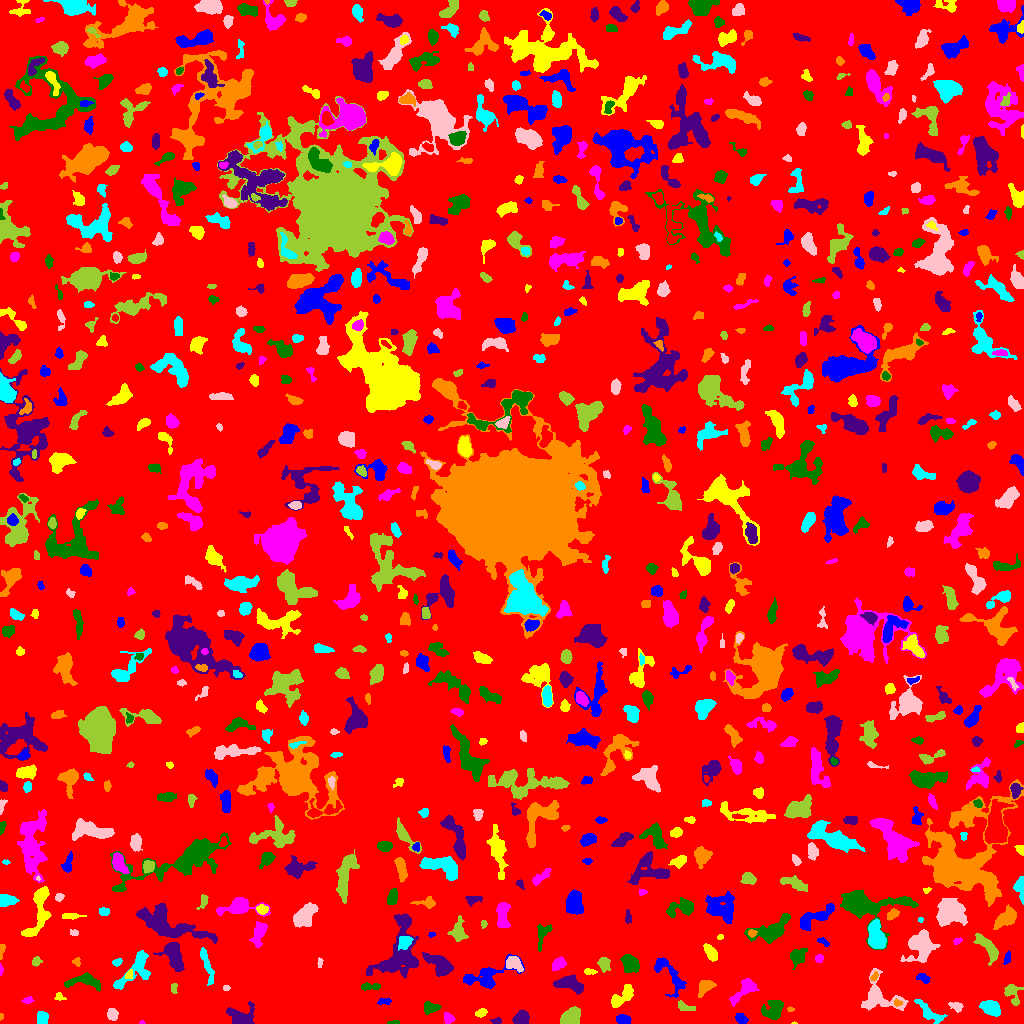

The data file committed next to this chart (first rows):
ID, X, Y, A, B, theta, total_flux, mu_max, mu_median, mu_mean, R_fwhm, R_e, R10, R90, x_start, x_end, y_start, y_end, area, greylevel
0, 518, 513.6, 298.9, 298.4, -1.197, 1270316, 10.0, 1.0, 1.578, 96.32, 228.6, 86.7, 376.6, 0, 1023, 0, 1023, 805041, 1.578
1, 623.5, 3.365, 3.332, 2.214, -0.1926, 551.0, 9.0, 4.0, 4.206, 4.222, 3.385, 1.382, 5.352, 616, 631, 0, 9, 131, 8.206
2, 793.5, 0.3182, 1.374, 0.4614, -0.0494, 22.0, 3.0, 2.0, 1.692, 1.596, 0.9772, 0.0, 1.493, 791, 797, 0, 2, 13, 6.692
3, 141.9, 0.963, 1.298, 0.9797, 0.0484, 54.0, 6.0, 2.0, 2.571, 1.693, 1.262, 0.0, 2.111, 139, 145, 0, 3, 21, 7.571
4, 394.1, 0.9886, 3.113, 0.8952, 0.02447, 88.0, 4.0, 2.0, 2.0, 2.985, 2.034, 0.7979, 3.241, 387, 399, 0, 3, 44, 6.0
5, 496.6, 2.508, 2.593, 1.51, 0.06062, 130.0, 4.0, 2.0, 2.097, 3.7, 2.459, 0.9772, 3.868, 490, 501, 0, 6, 62, 6.097
6, 0.814, 6.837, 1.558, 0.8635, 1.492, 43.0, 4.0, 1.0, 1.593, 2.034, 1.382, 0.5642, 2.257, 0, 3, 3, 10, 27, 6.593
7, 42.02, 5.487, 3.153, 2.71, -1.436, 458.0, 6.0, 3.0, 3.248, 5.557, 3.868, 1.493, 5.754, 37, 48, 0, 12, 141, 7.248
8, 112.4, 9.047, 2.742, 2.415, -1.44, 379.0, 7.0, 3.0, 3.081, 4.029, 3.29, 1.382, 5.232, 107, 118, 3, 15, 123, 7.081
9, 570.6, 5.383, 4.806, 3.652, 0.569, 1371, 10.0, 4.0, 4.647, 6.676, 5.015, 2.034, 8.098, 560, 580, 0, 17, 295, 8.647
10, 646.6, 1.393, 1.953, 1.235, -0.1129, 117.0, 6.0, 3.0, 2.925, 2.706, 1.954, 0.5642, 2.985, 643, 651, 0, 5, 40, 6.925
11, 741.2, 4.535, 3.208, 2.27, -0.6162, 430.0, 7.0, 3.0, 3.739, 4.184, 3.478, 1.382, 5.352, 735, 748, 0, 10, 115, 6.739
12, 481.1, 10.87, 2.915, 1.813, 0.3231, 187.0, 4.0, 2.0, 2.101, 4.334, 2.932, 1.128, 4.514, 475, 487, 6, 15, 89, 6.101
13, 448, 5.239, 2.853, 2.175, -0.9824, 293.0, 7.0, 3.0, 2.79, 3.29, 3.141, 1.128, 4.918, 444, 455, 0, 11, 105, 6.79
14, 773.3, 13.93, 5.446, 4.221, 0.8079, 1167, 8.0, 3.0, 3.58, 7.092, 5.528, 2.257, 8.575, 761, 783, 4, 23, 326, 7.58
15, 521.4, 4.571, 3.473, 2.989, 0.472, 1423, 16.0, 7.0, 7.297, 5.202, 3.989, 1.596, 6.408, 512, 529, 0, 14, 195, 11.3
16, 790.8, 14.13, 1.868, 1.143, -0.002384, 62.0, 4.0, 2.0, 1.824, 2.585, 1.784, 0.5642, 2.821, 787, 794, 12, 17, 34, 5.824
17, 929.7, 10.52, 8.464, 2.856, -0.6409, 596.0, 5.0, 2.0, 2.144, 5.726, 4.951, 1.871, 8.058, 914, 947, 0, 24, 278, 6.144
18, 956.4, 17.07, 3.153, 1.979, -0.4549, 254.0, 6.0, 2.0, 2.309, 3.478, 2.877, 1.128, 4.951, 948, 963, 11, 21, 110, 6.309
19, 684.6, 16.69, 5.046, 2.059, -0.3075, 147.0, 3.0, 1.0, 1.195, 2.459, 3.909, 1.128, 5.836, 678, 695, 13, 23, 123, 5.195
20, 315.5, 19.73, 1.792, 1.608, -0.05303, 77.0, 4.0, 2.0, 1.878, 2.764, 1.954, 0.5642, 3.141, 312, 319, 16, 22, 41, 5.878
21, 383.9, 21.98, 3.472, 1.522, 0.09104, 208.0, 5.0, 3.0, 2.537, 3.7, 2.877, 1.128, 4.37, 377, 391, 19, 25, 82, 6.537
22, 622.5, 27.25, 7.529, 2.991, 0.7218, 813.0, 7.0, 3.0, 2.765, 5.614, 5.202, 2.034, 8.117, 611, 633, 16, 39, 294, 6.765
23, 27.75, 22.95, 2.788, 1.625, 0.1682, 215.0, 5.0, 3.0, 3.162, 3.827, 2.706, 1.128, 4.068, 21, 34, 20, 27, 68, 7.162
24, 430.2, 15.47, 3.659, 2.407, 0.1115, 437.0, 7.0, 2.0, 2.714, 4.107, 3.613, 1.382, 5.836, 424, 441, 9, 22, 161, 6.714
25, 240.7, 6.002, 6.368, 4.443, -0.1398, 1267, 9.0, 3.0, 3.51, 5.754, 5.323, 2.111, 8.974, 226, 254, 0, 22, 361, 7.51
26, 897.2, 20.52, 2.057, 1.669, -0.3205, 112.0, 4.0, 2.0, 2.074, 3.29, 2.257, 0.7979, 3.613, 894, 902, 17, 25, 54, 10.07
27, 991.2, 15.22, 4.839, 3.101, -0.3528, 1001, 8.0, 4.0, 3.735, 6.723, 4.951, 1.954, 7.611, 979, 1000, 7, 23, 268, 7.735
28, 879.1, 27.03, 10.94, 7.414, -0.4351, 1666, 13.0, 2.0, 2.736, 4.029, 6.507, 2.185, 11.51, 861, 908, 13, 55, 609, 6.736
29, 1012, 31.24, 5.339, 3.131, -1.174, 598.0, 8.0, 2.0, 2.743, 4.222, 3.785, 1.493, 6.77, 1004, 1023, 18, 39, 218, 6.743
30, 336, 32.08, 3.116, 2.712, 0.5516, 251.0, 5.0, 2.0, 2.183, 3.613, 3.241, 1.262, 5.232, 330, 343, 24, 38, 115, 6.183
31, 669, 49.97, 12.68, 4.209, -0.9094, 896.0, 7.0, 2.0, 2.169, 4.853, 5.917, 2.185, 9.739, 654, 686, 26, 66, 413, 6.169
32, 59.35, 26.45, 2.629, 1.925, -0.3383, 116.0, 4.0, 2.0, 1.731, 3.478, 2.523, 0.9772, 3.989, 54, 66, 23, 31, 67, 5.731
33, 744.7, 34.37, 8.309, 3.228, 0.7987, 718.0, 6.0, 2.0, 2.272, 6.155, 5.232, 2.034, 8.556, 729, 759, 17, 45, 316, 6.272
34, 369.9, 36.68, 5.405, 1.678, 0.0402, 212.0, 3.0, 2.0, 1.696, 4.72, 3.656, 1.493, 5.614, 361, 380, 33, 41, 125, 5.696
35, 569.8, 39.52, 7.511, 3.552, -0.2394, 2150, 10.0, 7.0, 6.25, 8.974, 6.257, 2.585, 9.322, 553, 583, 29, 49, 344, 8.25
36, 704.3, 35.93, 4.766, 2.838, 0.8489, 599.0, 7.0, 3.0, 2.995, 4.853, 4.37, 1.693, 6.817, 698, 716, 26, 43, 200, 6.995
37, 207, 58.05, 10.71, 1.985, -1.285, 666.0, 5.0, 3.0, 2.787, 6.555, 5.352, 2.185, 7.999, 200, 214, 38, 76, 239, 5.787
38, 226.4, 35.5, 1.452, 1.118, 0.0, 32.0, 2.0, 1.0, 0.8, 2.764, 1.493, 0.5642, 2.523, 223, 230, 33, 38, 40, 5.8
39, 173.9, 35.2, 2.647, 1.473, -1.543, 95.0, 3.0, 1.0, 1.462, 2.821, 2.185, 0.9772, 3.742, 171, 177, 30, 40, 65, 6.462
40, 841.1, 42.43, 8.375, 7.156, 0.6496, 6466, 21.0, 6.0, 7.527, 8.686, 8.273, 3.241, 13.76, 815, 859, 29, 76, 859, 11.53
41, 922.9, 45.36, 3.644, 1.992, -0.3275, 217.0, 5.0, 2.0, 2.047, 3.241, 3.141, 1.128, 4.983, 916, 930, 40, 50, 106, 6.047
42, 129.6, 49.4, 2.15, 1.401, 1.225, 161.0, 7.0, 2.0, 2.516, 2.326, 2.034, 0.7979, 3.478, 125, 132, 45, 54, 64, 9.516
43, 0.7083, 53.87, 2.646, 0.8303, -1.562, 120.0, 8.0, 3.0, 3.243, 2.111, 1.693, 0.5642, 2.821, 0, 3, 48, 60, 37, 7.243
44, 85.39, 42.4, 9.194, 3.383, -0.05048, 759.0, 6.0, 2.0, 2.402, 6.283, 5.232, 1.954, 8.444, 64, 100, 32, 51, 316, 6.402
45, 441, 57.95, 6.278, 3.662, -0.6894, 1876, 16.0, 3.0, 4.598, 5.382, 5.078, 1.954, 9.115, 422, 453, 47, 71, 408, 8.598
46, 874, 46.61, 2.413, 1.487, 0.9383, 93.0, 4.0, 1.0, 1.661, 2.877, 2.326, 0.7979, 3.785, 870, 878, 43, 52, 56, 7.661
47, 136.3, 54.26, 12.69, 5.773, 0.8487, 1283, 9.0, 2.0, 2.678, 5.171, 6.333, 2.394, 10.17, 113, 150, 34, 73, 479, 6.678
48, 513.9, 59.92, 4.051, 2.966, -0.5815, 784.0, 10.0, 3.0, 3.862, 4.687, 4.107, 1.596, 6.723, 506, 523, 51, 67, 203, 8.862
49, 604.1, 59.79, 3.226, 2.536, -1.299, 402.0, 6.0, 2.0, 2.627, 4.72, 3.478, 1.382, 5.642, 597, 610, 51, 66, 153, 6.627
50, 282.7, 45.2, 10.14, 7.266, 0.8382, 5344, 13.0, 4.0, 5.119, 10.84, 8.992, 3.7, 14.45, 265, 314, 11, 62, 1044, 9.119
51, 485, 45.64, 11.67, 5.575, 0.2801, 1284, 9.0, 2.0, 2.446, 4.886, 6.257, 2.326, 10.69, 463, 524, 35, 69, 525, 6.446
52, 589.4, 51.81, 3.179, 1.483, -0.04037, 104.0, 3.0, 1.0, 1.465, 3.29, 2.706, 0.9772, 4.184, 584, 597, 49, 55, 71, 6.465
53, 558.3, 59.34, 3.604, 2.411, 0.6165, 662.0, 10.0, 4.0, 4.327, 4.618, 3.742, 1.493, 5.89, 552, 566, 53, 67, 153, 8.327
54, 796.9, 67.28, 3.992, 3.199, 0.9198, 792.0, 11.0, 3.0, 3.459, 3.989, 3.989, 1.493, 6.91, 790, 807, 54, 75, 229, 7.459
55, 398.3, 65.43, 13.95, 9.612, 1.002, 4751, 13.0, 4.0, 4.508, 8.538, 9.39, 3.523, 15.84, 366, 418, 45, 110, 1054, 7.508
56, 76.9, 61.84, 2.188, 1.922, -1.492, 87.0, 3.0, 1.0, 1.426, 2.764, 2.394, 0.7979, 3.909, 72, 80, 57, 66, 61, 5.426
57, 117, 61.1, 2.47, 1.64, 0.2833, 173.0, 5.0, 2.5, 2.544, 3.29, 2.523, 0.9772, 3.909, 112, 122, 57, 65, 68, 6.544
58, 319.7, 60.38, 2.461, 1.016, 1.523, 52.0, 3.0, 1.0, 1.061, 2.257, 1.871, 0.5642, 2.985, 317, 323, 56, 66, 49, 7.061
59, 36.19, 62.16, 2.519, 2.144, 0.5069, 243.0, 6.0, 3.0, 3.038, 4.029, 2.932, 1.128, 4.514, 32, 42, 57, 67, 80, 6.037
... 817 more rows
